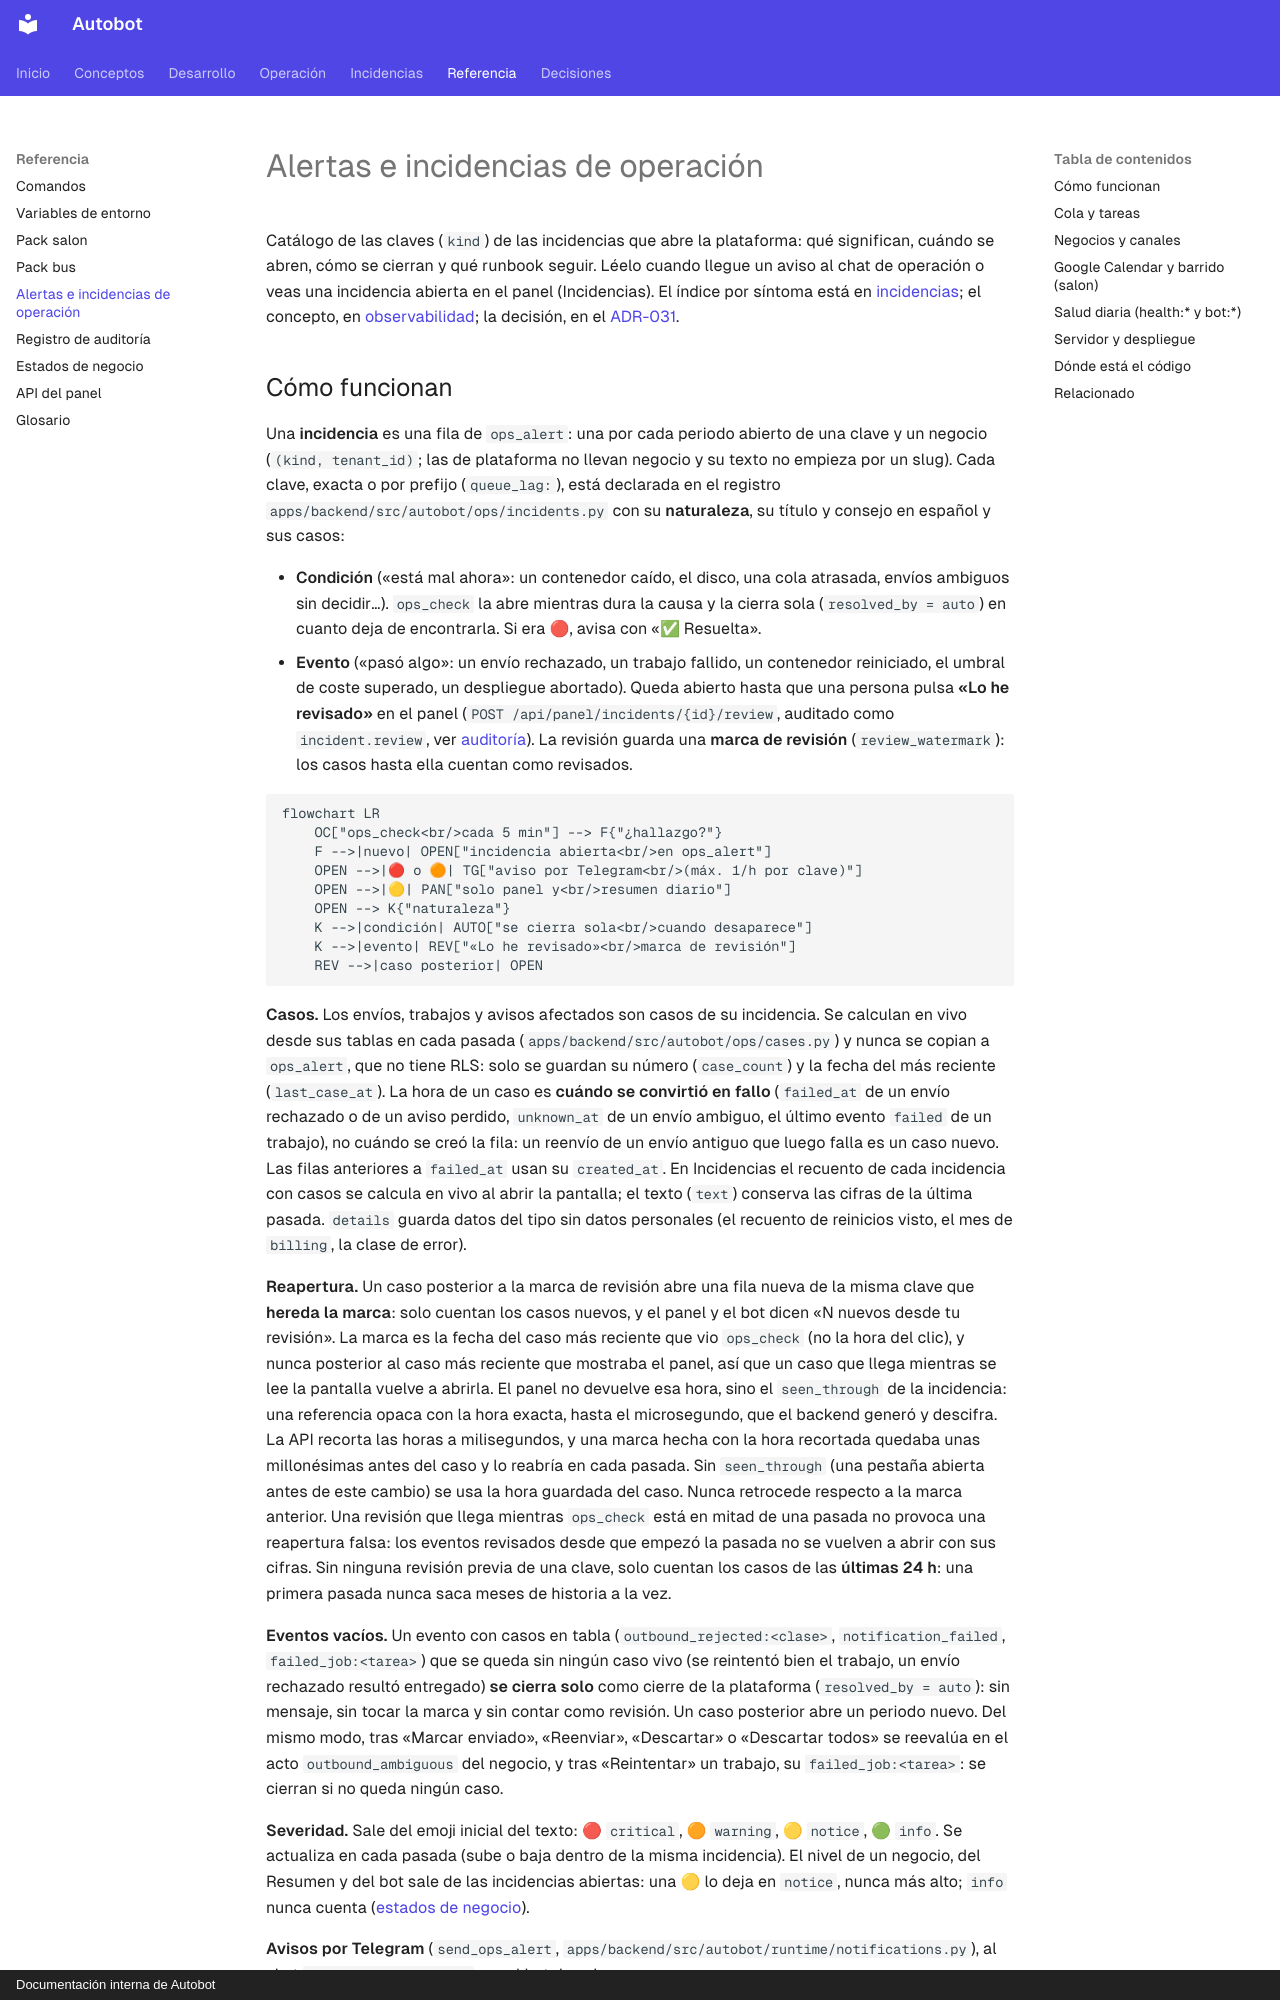

repository: MarianodelRio/autobot · page: referencia/alertas/index.html · generator: mkdocs · copyright: Documentación interna de Autobot

# Alertas e incidencias de operación

Catálogo de las claves (`kind`) de las incidencias que abre la plataforma: qué significan,
cuándo se abren, cómo se cierran y qué runbook seguir. Léelo cuando llegue un aviso al chat de
operación o veas una incidencia abierta en el panel (Incidencias). El índice por síntoma está
en [incidencias](../incidencias/README.md); el concepto, en
[observabilidad](../arquitectura/observabilidad.md); la decisión, en el
[ADR-031](../arquitectura/adr/ADR-031-incidencias-como-bandeja.md).
